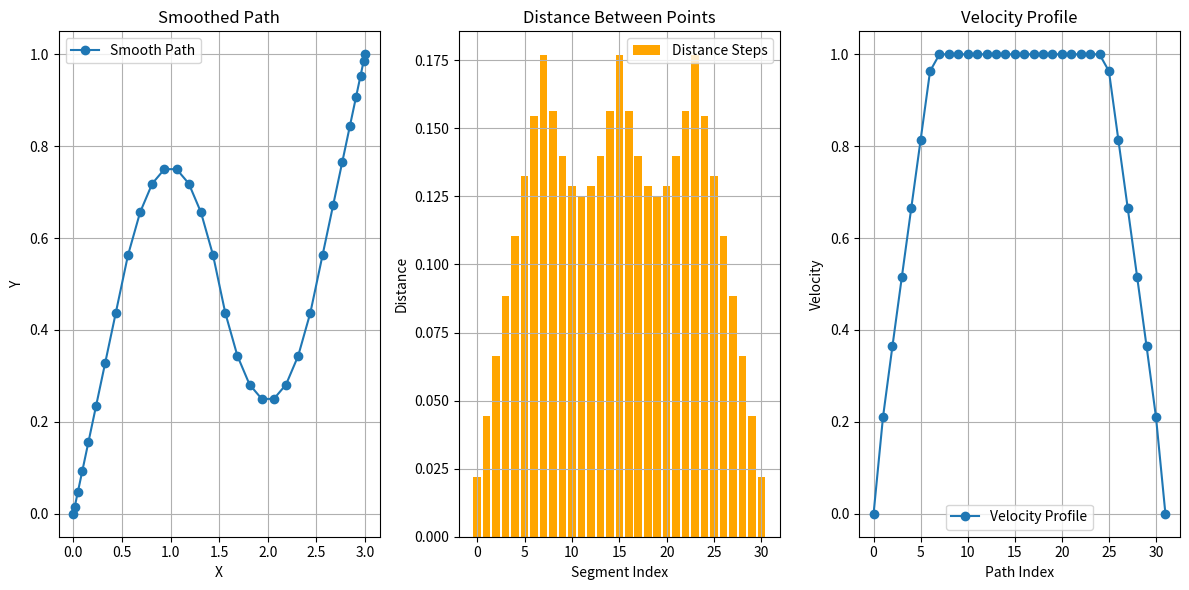

Write Python code to recreate this figure.
import math
import matplotlib.pyplot as plt

class Point:
     def __init__(self,x,y):
        self.point = (x,y)

class Chaikin_Smooth:
    def __init__(self, points: list[Point]):
        self.points = points

    def smooth_path(self, num_iterations: int):
        for _ in range(num_iterations):
            new_points = []
            for i in range(len(self.points) - 1):
                p0 = self.points[i].point
                p1 = self.points[i + 1].point
                q = (0.75 * p0[0] + 0.25 * p1[0], 0.75 * p0[1] + 0.25 * p1[1])
                r = (0.25 * p0[0] + 0.75 * p1[0], 0.25 * p0[1] + 0.75 * p1[1])
                q_point = Point(q[0], q[1])
                r_point = Point(r[0], r[1])
                new_points.append(q_point)
                new_points.append(r_point)
            new_points.insert(0, self.points[0])  # add first point
            new_points.append(self.points[-1])
            self.points = new_points
        return self.points

def velocity_profile(max_accel, max_vel, path: list[Point]):
        if not path:
            return []
        distances = [math.hypot(p2.point[0] - p1.point[0], p2.point[1] - p1.point[1]) 
                for p1, p2 in zip(path[:-1], path[1:])]
    
        forward_vel = [0.0] * len(path) 
        backward_vel = [0.0] * len(path)
        forward_vel[0] = 0.0 
        for i in range(1, len(path)):
            forward_vel[i] = math.sqrt(forward_vel[i-1]**2 + 2 * max_accel * distances[i-1])
            if forward_vel[i] > max_vel:
                forward_vel[i] = max_vel

        backward_vel[-1] = 0.0  
        for i in range(len(path)-2, -1, -1):
            backward_vel[i] = math.sqrt(backward_vel[i+1]**2 + 2 * max_accel * distances[i])
            if backward_vel[i] > max_vel:
                backward_vel[i] = max_vel
    
        profile = [min(fv, bv) for fv, bv in zip(forward_vel, backward_vel)]
    
        return profile

# Define the path
path = [Point(0, 0), Point(1, 1), Point(2, 0), Point(3, 1)]

# Smooth the path
smoothener = Chaikin_Smooth(path)
smooth_path = smoothener.smooth_path(3)

# Generate the velocity profile
vel_profile = velocity_profile(1, 1, smooth_path)

# Calculate distances between points
distances = [
    math.sqrt(
        (smooth_path[i + 1].point[0] - smooth_path[i].point[0]) ** 2
        + (smooth_path[i + 1].point[1] - smooth_path[i].point[1]) ** 2
    )
    for i in range(len(smooth_path) - 1)
]

# Plot the smoothed path
plt.figure(figsize=(12, 6))

# Subplot 1: Path
plt.subplot(1, 3, 1)
plt.plot(
    [p.point[0] for p in smooth_path],
    [p.point[1] for p in smooth_path],
    marker="o",
    label="Smooth Path",
)
plt.title("Smoothed Path")
plt.xlabel("X")
plt.ylabel("Y")
plt.legend()
plt.grid()

# Subplot 2: Distances
plt.subplot(1, 3, 2)
plt.bar(range(len(distances)), distances, color="orange", label="Distance Steps")
plt.title("Distance Between Points")
plt.xlabel("Segment Index")
plt.ylabel("Distance")
plt.legend()
plt.grid()

# Subplot 3: Velocity Profile
plt.subplot(1, 3, 3)
plt.plot(vel_profile, marker="o", label="Velocity Profile")
plt.title("Velocity Profile")
plt.xlabel("Path Index")
plt.ylabel("Velocity")
plt.legend()
plt.grid()

# Show the plots
plt.tight_layout()
plt.show()